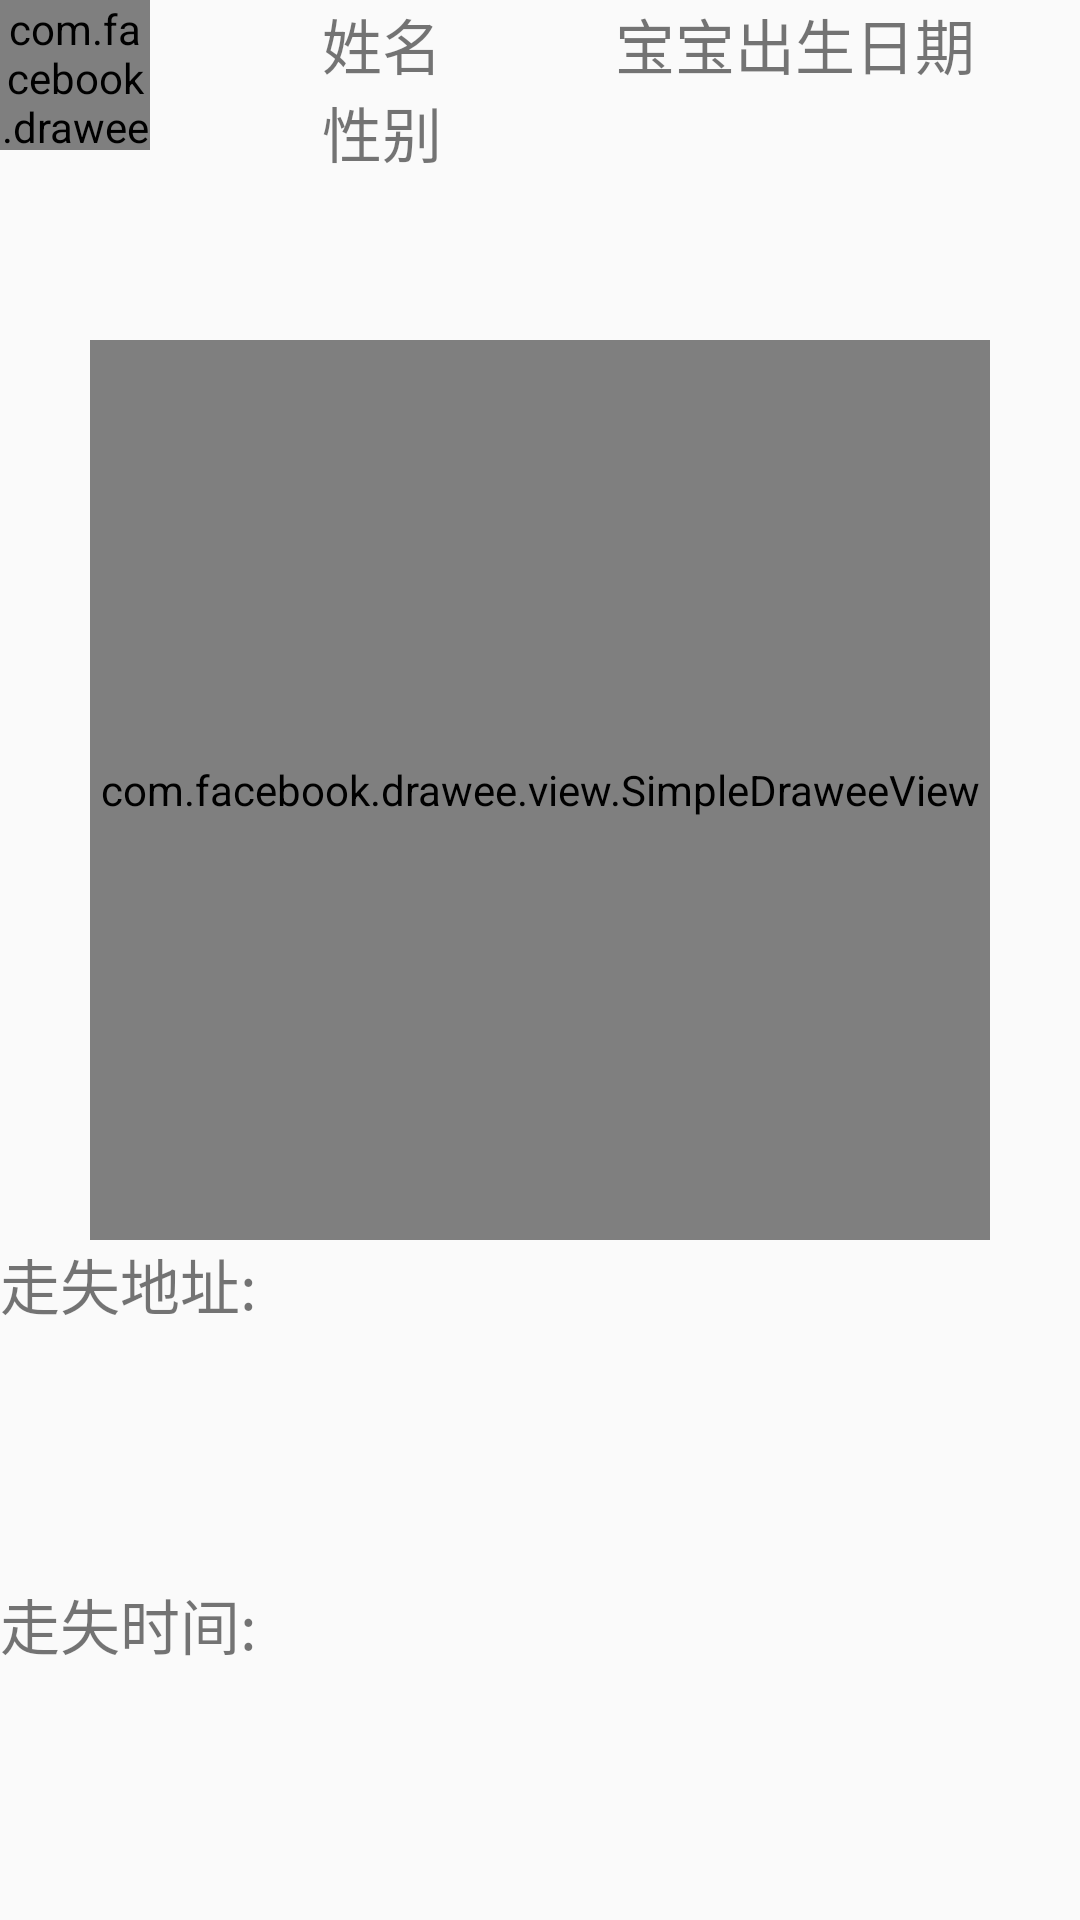

The Android layout XML behind this screen, and the referenced resources:
<!-- AndroidManifest.xml: application theme Theme.AppCompat.Light.NoActionBar -->
<!-- res/layout/fragment_list_draw.xml -->
<?xml version="1.0" encoding="utf-8"?>
<LinearLayout xmlns:android="http://schemas.android.com/apk/res/android"
    android:orientation="vertical" android:layout_width="match_parent"
    android:layout_height="match_parent"
    android:layout_margin="10dp">
    <LinearLayout
        android:layout_width="match_parent"
        android:layout_height="0dp"
        android:layout_weight="1"
        android:orientation="horizontal">
    <com.facebook.drawee.view.SimpleDraweeView
        xmlns:fresco="http://schemas.android.com/apk/res-auto"
        android:id="@+id/draw_user_icon"
        android:layout_width="50dp"
        android:layout_height="50dp"
        fresco:placeholderImage="@mipmap/person"/>
   <LinearLayout
       android:layout_width="0dp"
       android:layout_weight="1"
       android:layout_height="wrap_content"
       android:gravity="center"
       android:orientation="vertical">
       <TextView
           android:layout_width="wrap_content"
           android:layout_height="wrap_content"
           android:text="@string/name"
           android:textSize="20sp"/>
       <TextView
           android:layout_width="wrap_content"
           android:layout_height="wrap_content"
           android:text="@string/gender"
           android:textSize="20sp"/>
   </LinearLayout>

        <TextView
            android:layout_width="0dp"
            android:layout_weight="1"
            android:layout_height="match_parent"
            android:text="@string/babyAge"
            android:textSize="20sp"/>


    </LinearLayout>
    <com.facebook.drawee.view.SimpleDraweeView
        xmlns:fresco="http://schemas.android.com/apk/res-auto"
        android:id="@+id/draw_user_photo"
        android:layout_gravity="center"
        android:layout_width="300dp"
        android:layout_height="300dp"
        fresco:placeholderImage="@mipmap/person"/>
    <TextView
        android:layout_width="match_parent"
        android:layout_height="0dp"
        android:layout_weight="1"
        android:text="@string/addressLost"
        android:textSize="20sp"/>
    <TextView
        android:layout_width="match_parent"
        android:layout_height="0dp"
        android:layout_weight="1"
        android:text="@string/timeLost"
        android:textSize="20sp"/>
</LinearLayout>
<!-- resources referenced by this layout -->
<resources>
  <string name="addressLost">走失地址:</string>
  <string name="babyAge">宝宝出生日期</string>
  <string name="gender">性别</string>
  <string name="name">姓名</string>
  <string name="timeLost">走失时间:</string>
</resources>
